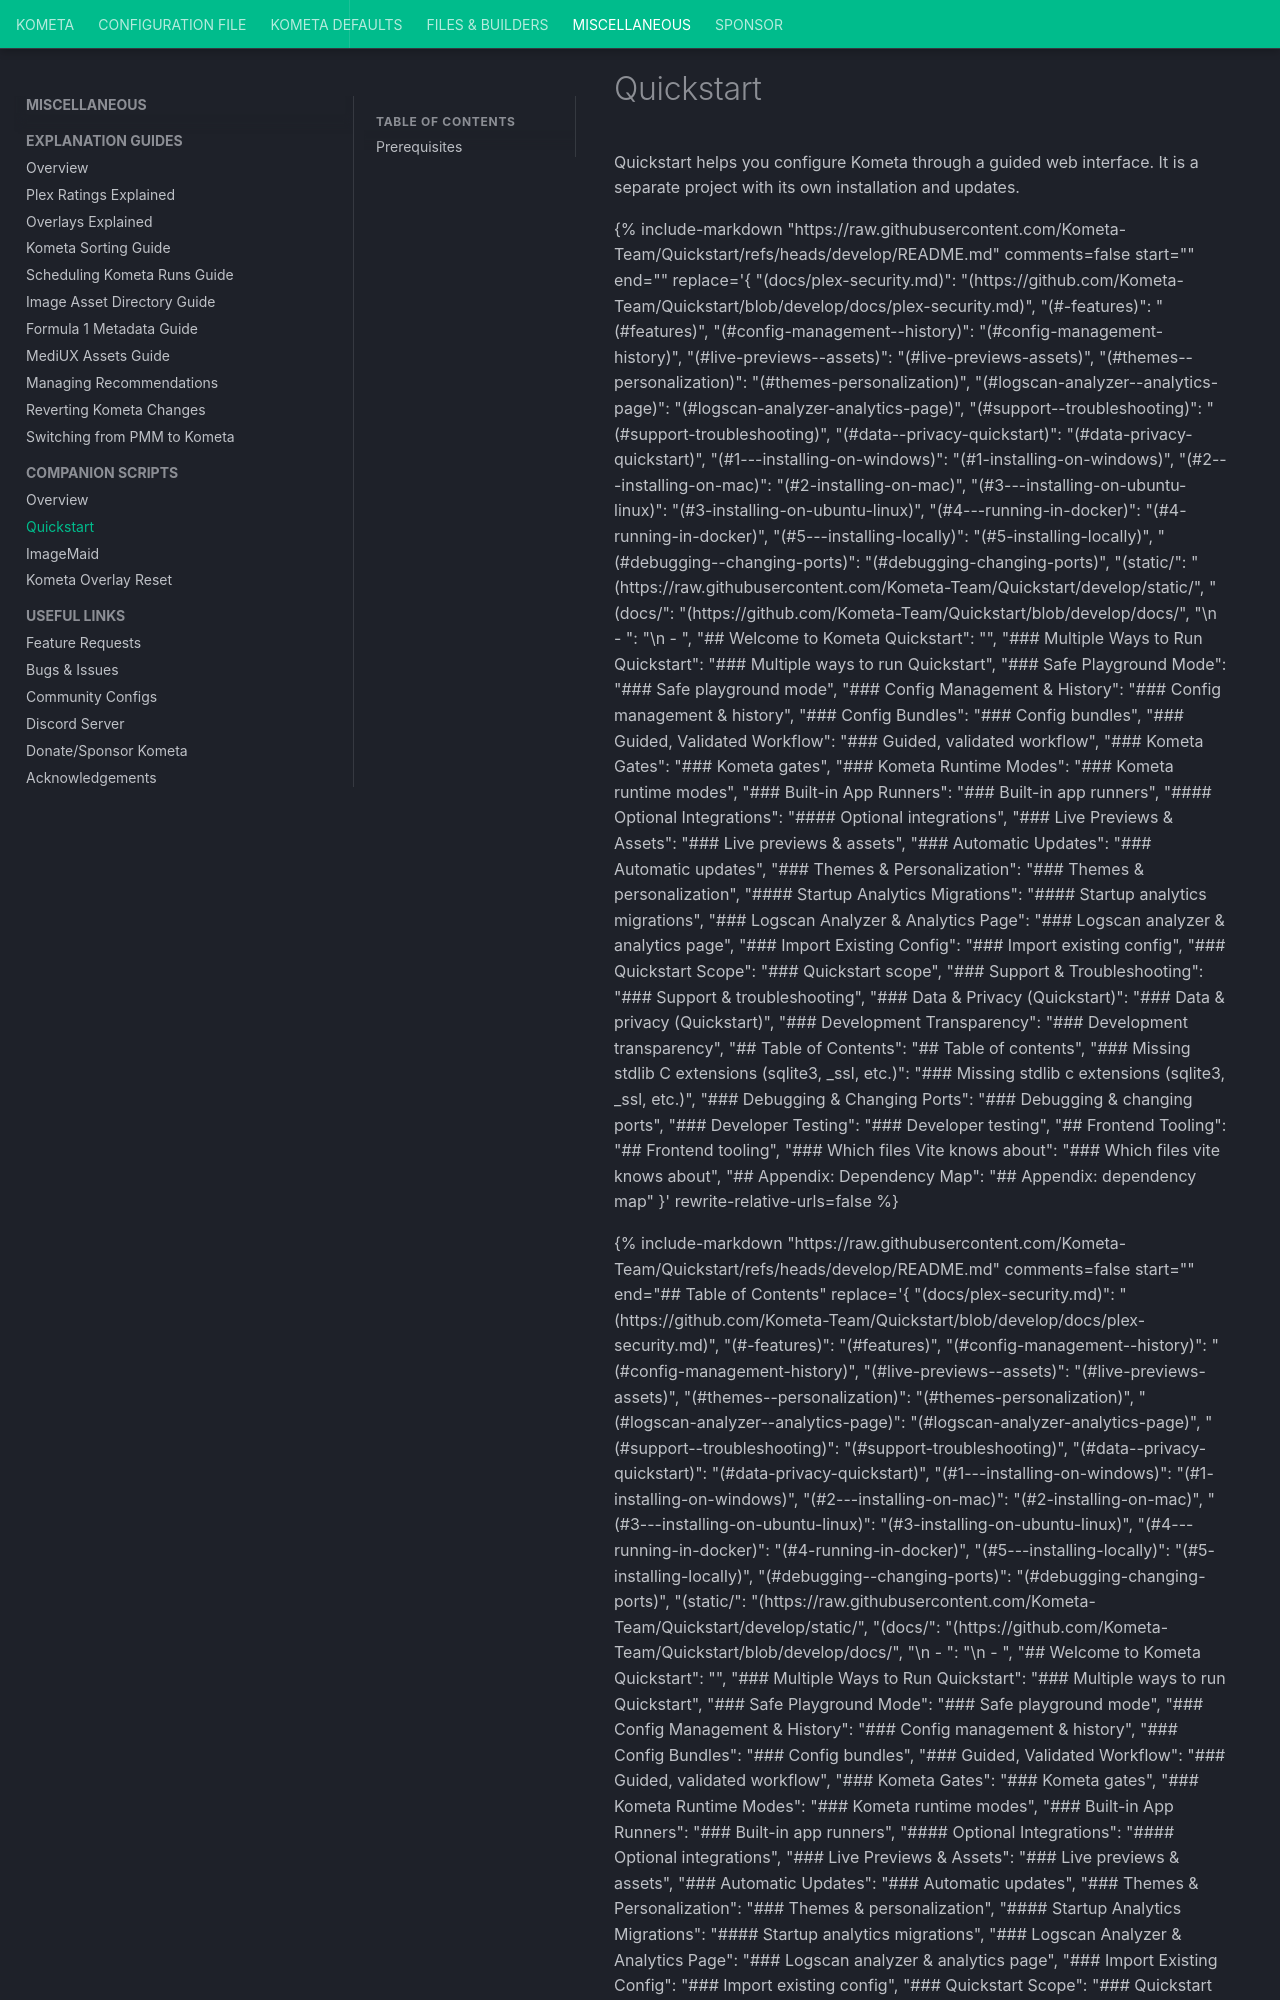

repository: Kometa-Team/Kometa · page: kometa/scripts/quickstart/index.html · generator: mkdocs

# Quickstart

Quickstart helps you configure Kometa through a guided web interface. It is a separate project with its own installation and updates.

{%
  include-markdown "https://raw.githubusercontent.com/Kometa-Team/Quickstart/refs/heads/develop/README.md"
  comments=false
  start="<!--logo-start-->"
  end="<!--logo-end-->"
  replace='{
    "(docs/plex-security.md)": "(https://github.com/Kometa-Team/Quickstart/blob/develop/docs/plex-security.md)",
    "(#-features)": "(#features)",
    "(#config-management--history)": "(#config-management-history)",
    "(#live-previews--assets)": "(#live-previews-assets)",
    "(#themes--personalization)": "(#themes-personalization)",
    "(#logscan-analyzer--analytics-page)": "(#logscan-analyzer-analytics-page)",
    "(#support--troubleshooting)": "(#support-troubleshooting)",
    "(#data--privacy-quickstart)": "(#data-privacy-quickstart)",
    "(#1---installing-on-windows)": "(#1-installing-on-windows)",
    "(#2---installing-on-mac)": "(#2-installing-on-mac)",
    "(#3---installing-on-ubuntu-linux)": "(#3-installing-on-ubuntu-linux)",
    "(#4---running-in-docker)": "(#4-running-in-docker)",
    "(#5---installing-locally)": "(#5-installing-locally)",
    "(#debugging--changing-ports)": "(#debugging-changing-ports)",
    "(static/": "(https://raw.githubusercontent.com/Kometa-Team/Quickstart/develop/static/",
    "(docs/": "(https://github.com/Kometa-Team/Quickstart/blob/develop/docs/",
    "\n  - ": "\n    - ",
    "## Welcome to Kometa Quickstart": "",
    "### Multiple Ways to Run Quickstart": "### Multiple ways to run Quickstart",
    "### Safe Playground Mode": "### Safe playground mode",
    "### Config Management & History": "### Config management & history",
    "### Config Bundles": "### Config bundles",
    "### Guided, Validated Workflow": "### Guided, validated workflow",
    "### Kometa Gates": "### Kometa gates",
    "### Kometa Runtime Modes": "### Kometa runtime modes",
    "### Built-in App Runners": "### Built-in app runners",
    "#### Optional Integrations": "#### Optional integrations",
    "### Live Previews & Assets": "### Live previews & assets",
    "### Automatic Updates": "### Automatic updates",
    "### Themes & Personalization": "### Themes & personalization",
    "#### Startup Analytics Migrations": "#### Startup analytics migrations",
    "### Logscan Analyzer & Analytics Page": "### Logscan analyzer & analytics page",
    "### Import Existing Config": "### Import existing config",
    "### Quickstart Scope": "### Quickstart scope",
    "### Support & Troubleshooting": "### Support & troubleshooting",
    "### Data & Privacy (Quickstart)": "### Data & privacy (Quickstart)",
    "### Development Transparency": "### Development transparency",
    "## Table of Contents": "## Table of contents",
    "### Missing stdlib C extensions (sqlite3, _ssl, etc.)": "### Missing stdlib c extensions (sqlite3, _ssl, etc.)",
    "### Debugging & Changing Ports": "### Debugging & changing ports",
    "### Developer Testing": "### Developer testing",
    "## Frontend Tooling": "## Frontend tooling",
    "### Which files Vite knows about": "### Which files vite knows about",
    "## Appendix: Dependency Map": "## Appendix: dependency map"
}'
  rewrite-relative-urls=false
%}
